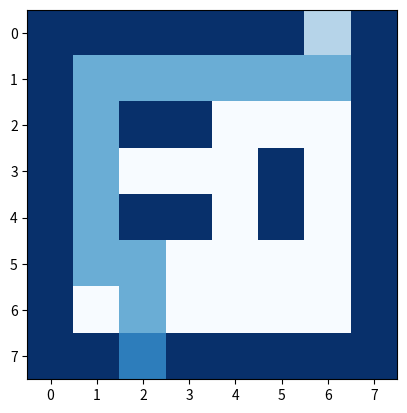

This chart was generated by the following Python code:
import heapq
import matplotlib.pyplot as plt
import numpy as np
import time

# Definisikan peta
peta = [
    ['#', '#', '#', '#', '#', '#', 'S', '#'],
    ['#', '.', '.', '.', '.', '.', '.', '#'],
    ['#', '.', '#', '#', '.', '.', '.', '#'],
    ['#', '.', '.', '.', '.', '#', '.', '#'],
    ['#', '.', '#', '#', '.', '#', '.', '#'],
    ['#', '.', '.', '.', '.', '.', '.', '#'],
    ['#', '.', '.', '.', '.', '.', '.', '#'],
    ['#', '#', 'G', '#', '#', '#', '#', '#']
]

# Fungsi untuk menemukan posisi awal dan tujuan
def find(peta):
    start = goal = None
    for i in range(len(peta)):
        for j in range(len(peta[i])):
            if peta[i][j] == 'S':
                start = (i, j)
            elif peta[i][j] == 'G':
                goal = (i, j)
    return start, goal

# Fungsi heuristik (jarak Manhattan)
def heuristic(a, b):
    return abs(a[0] - b[0]) + abs(a[1] - b[1])

# Fungsi untuk menjalankan algoritma GBFS
def gbfs(peta):
    start, goal = find(peta)
    if not start or not goal:
        return None

    rows, cols = len(peta), len(peta[0])
    visited = set()
    pq = [(0, start)]  # priority queue dengan elemen (heuristic, position)
    came_from = {start: None}

    while pq:
        _, current = heapq.heappop(pq)
        if current in visited:
            continue
        visited.add(current)

        if current == goal:
            break

        # Tetangga (atas, bawah, kiri, kanan)
        for direction in [(-1, 0), (1, 0), (0, -1), (0, 1)]:
            neighbor = (current[0] + direction[0], current[1] + direction[1])
            if 0 <= neighbor[0] < rows and 0 <= neighbor[1] < cols and neighbor not in visited:
                if peta[neighbor[0]][neighbor[1]] != '#':
                    heapq.heappush(pq, (heuristic(neighbor, goal), neighbor))
                    if neighbor not in came_from:
                        came_from[neighbor] = current

    # Rekonstruksi jalur dari goal ke start
    path = []
    if goal in came_from:
        current = goal
        while current:
            path.append(current)
            current = came_from[current]
        path.reverse()

    return path

# Visualisasi peta dan jalur menggunakan matplotlib
def visualisasi(peta, path):
    peta_visual = np.zeros((len(peta), len(peta[0])))
    for i in range(len(peta)):
        for j in range(len(peta[i])):
            if peta[i][j] == '#':
                peta_visual[i][j] = 1  # Dinding

    for (x, y) in path:
        if peta[x][y] not in ['S', 'G']:
            peta_visual[x][y] = 0.5  # Jalur

    start, goal = find(peta)
    peta_visual[start[0]][start[1]] = 0.3  # Titik awal
    peta_visual[goal[0]][goal[1]] = 0.7  # Titik tujuan

    plt.imshow(peta_visual, cmap='Blues')
    plt.show()

# Fungsi untuk mencetak peta dengan rute terpendek
def rute_terpendek(peta, path):
    peta_copy = [row[:] for row in peta]  # Membuat salinan dari peta asli
    for (x, y) in path:
        if peta_copy[x][y] not in ['S', 'G']:
            peta_copy[x][y] = '-'  # Tandai rute terpendek dengan '-'
    for row in peta_copy:
        print(' '.join(row))

# Menjalankan algoritma dan mengukur waktu eksekusi
start_time = time.perf_counter_ns()
path = gbfs(peta)
end_time = time.perf_counter_ns()
execution_time = end_time - start_time

if path:
    print(f"Jalur ditemukan: {path}")
    print(f"Jarak dari titik awal ke titik akhir sebanyak: {len(path) - 1} langkah")
    print(f"Kompleksitas waktu: {execution_time} ns")
    rute_terpendek(peta, path)  # Mencetak peta dengan rute terpendek
    visualisasi(peta, path)
else:
    print("Tidak ada jalur yang ditemukan.")
    print(f"Waktu eksekusi: {execution_time} ns")
